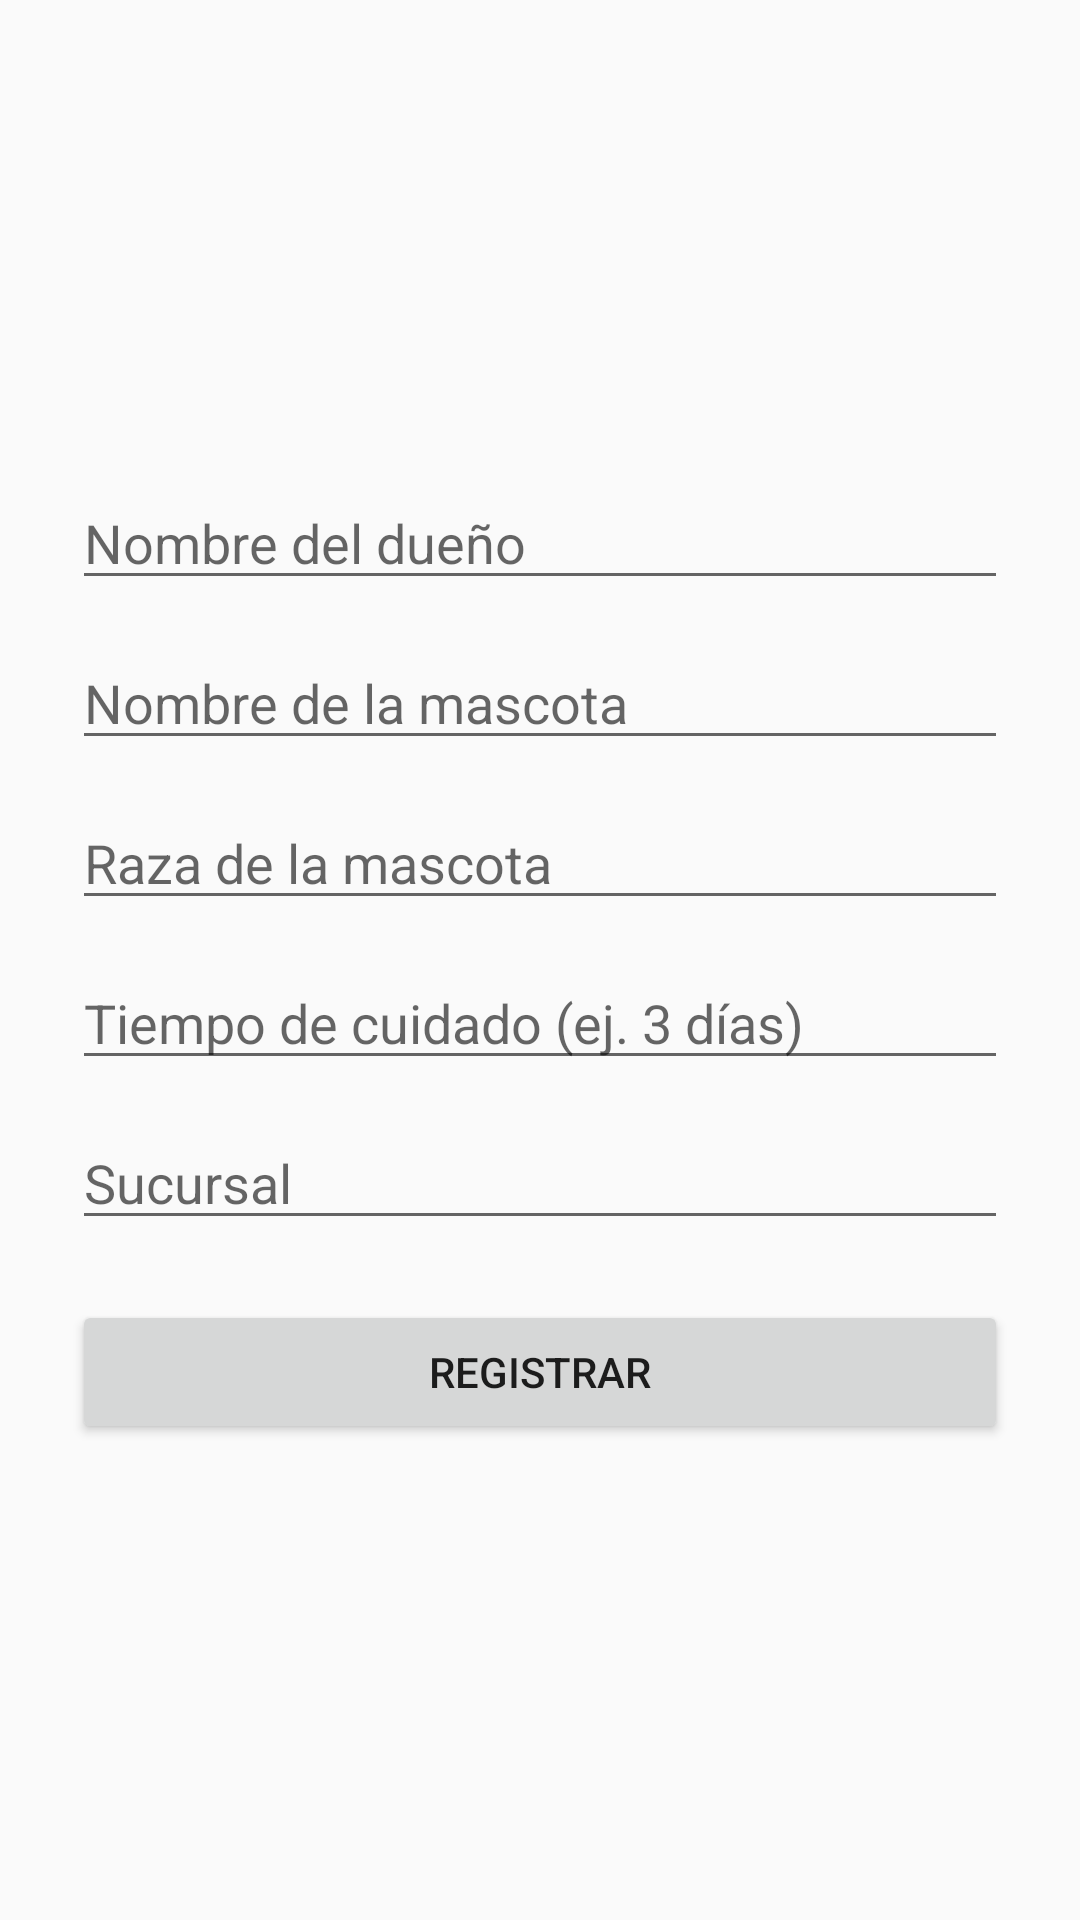

Produce the Android XML layout that renders to this screen, including the resource entries it uses.
<!-- AndroidManifest.xml: application theme Theme.PetStay -->
<!-- res/layout/activity_registro.xml -->
<?xml version="1.0" encoding="utf-8"?>
<LinearLayout xmlns:android="http://schemas.android.com/apk/res/android"
    android:layout_width="match_parent"
    android:layout_height="match_parent"
    android:orientation="vertical"
    android:padding="24dp"
    android:gravity="center">

    <EditText
        android:id="@+id/etNombreDueno"
        android:layout_width="match_parent"
        android:layout_height="wrap_content"
        android:hint="Nombre del dueño"
        android:inputType="textPersonName"/>

    <EditText
        android:id="@+id/etNombreMascota"
        android:layout_width="match_parent"
        android:layout_height="wrap_content"
        android:hint="Nombre de la mascota"
        android:inputType="textPersonName"
        android:layout_marginTop="12dp"/>

    <EditText
        android:id="@+id/etRaza"
        android:layout_width="match_parent"
        android:layout_height="wrap_content"
        android:hint="Raza de la mascota"
        android:inputType="textPersonName"
        android:layout_marginTop="12dp"/>

    <EditText
        android:id="@+id/etTiempoCuidado"
        android:layout_width="match_parent"
        android:layout_height="wrap_content"
        android:hint="Tiempo de cuidado (ej. 3 días)"
        android:inputType="text"
        android:layout_marginTop="12dp"/>

    <EditText
        android:id="@+id/etSucursal"
        android:layout_width="match_parent"
        android:layout_height="wrap_content"
        android:hint="Sucursal"
        android:inputType="text"
        android:layout_marginTop="12dp"/>

    <Button
        android:id="@+id/btnRegister"
        android:layout_width="match_parent"
        android:layout_height="wrap_content"
        android:text="Registrar"
        android:layout_marginTop="20dp"/>
</LinearLayout>
<!-- resources referenced by this layout -->
<resources>
  <style name="Theme.PetStay" parent="Theme.AppCompat.Light.NoActionBar" />
</resources>
